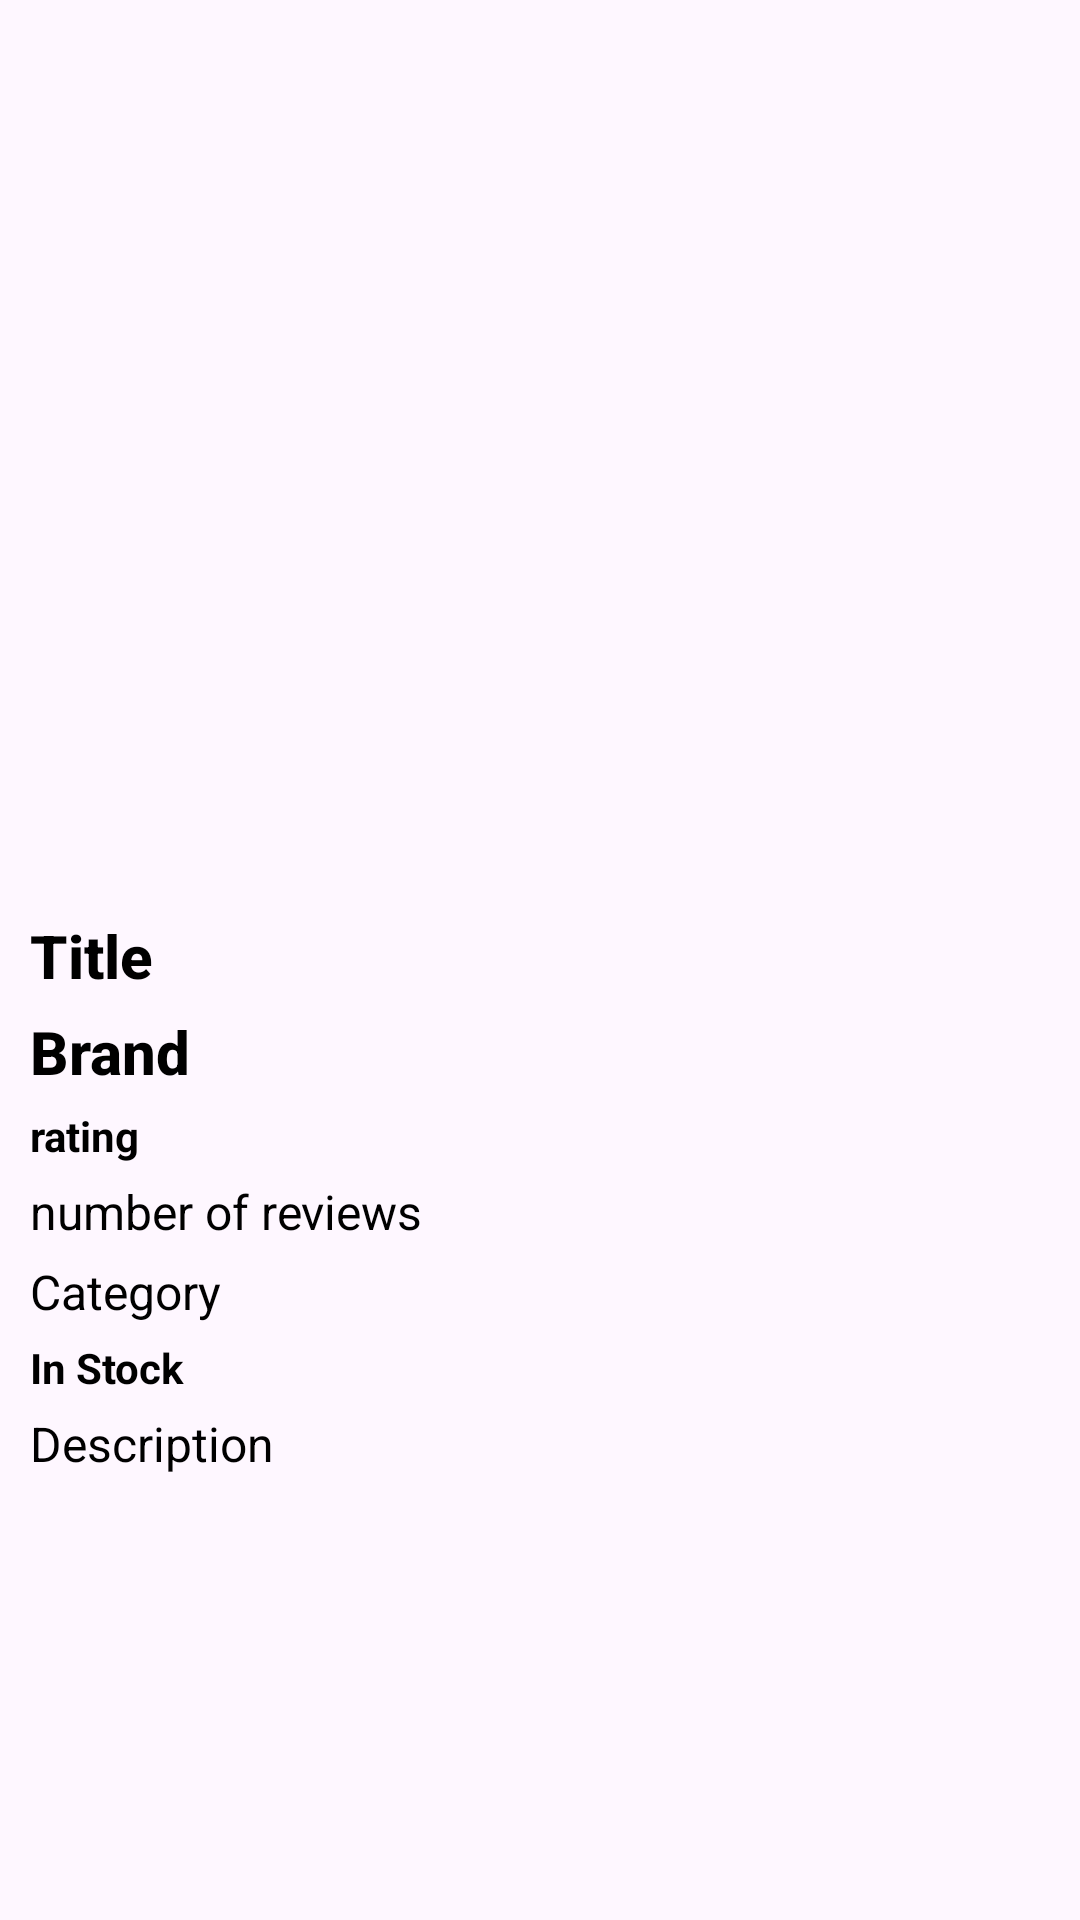

This screen was rendered from an Android layout file. Write that file and the resources it references.
<!-- AndroidManifest.xml: application theme Theme.ShoesList -->
<!-- res/layout/detailshoes.xml -->
<?xml version="1.0" encoding="utf-8"?>

<androidx.constraintlayout.widget.ConstraintLayout xmlns:android="http://schemas.android.com/apk/res/android"
    xmlns:app="http://schemas.android.com/apk/res-auto"
    xmlns:tools="http://schemas.android.com/tools"
    android:id="@+id/detailLayout"
    android:layout_width="match_parent"
    android:layout_height="wrap_content"
    tools:context=".MovieDetailActivity">

    <ImageView
        android:id="@+id/mediaImage"
        android:layout_width="200dp"
        android:layout_height="300dp"
        android:paddingTop="10dp"
        app:layout_constraintEnd_toEndOf="parent"
        app:layout_constraintStart_toStartOf="parent"
        app:layout_constraintTop_toTopOf="parent"
        tools:srcCompat="@tools:sample/avatars" />

    <TextView
        android:id="@+id/mediaTitle"
        android:layout_width="0dp"
        android:layout_height="wrap_content"
        android:layout_marginStart="10dp"
        android:layout_marginTop="5dp"
        android:layout_marginEnd="10dp"
        android:text="Title"
        android:textAppearance="@style/TextAppearance.AppCompat.Light.SearchResult.Title"
        android:textColor="#000000"
        android:textStyle="bold"
        app:layout_constraintEnd_toEndOf="parent"
        app:layout_constraintStart_toStartOf="parent"
        app:layout_constraintTop_toBottomOf="@+id/mediaImage" />

    <TextView
        android:id="@+id/brand"
        android:layout_width="0dp"
        android:layout_height="wrap_content"
        android:layout_marginStart="10dp"
        android:layout_marginTop="5dp"
        android:layout_marginEnd="10dp"
        android:text="Brand"
        android:textAppearance="@style/TextAppearance.AppCompat.Light.SearchResult.Title"
        android:textColor="#000000"
        android:textStyle="bold"
        app:layout_constraintEnd_toEndOf="parent"
        app:layout_constraintStart_toStartOf="parent"
        app:layout_constraintTop_toBottomOf="@+id/mediaTitle" />

    <TextView
        android:id="@+id/mediaRate"
        android:layout_width="0dp"
        android:layout_height="wrap_content"
        android:layout_marginStart="10dp"
        android:layout_marginTop="5dp"
        android:layout_marginEnd="10dp"
        android:text="rating"
        android:textAppearance="@style/TextAppearance.AppCompat.Small"
        android:textColor="#000000"
        android:textStyle="bold"
        app:layout_constraintEnd_toEndOf="parent"
        app:layout_constraintStart_toStartOf="parent"
        app:layout_constraintTop_toBottomOf="@+id/brand" />

    <TextView
        android:id="@+id/mediaRateCount"
        android:layout_width="0dp"
        android:layout_height="wrap_content"
        android:layout_marginStart="10dp"
        android:layout_marginTop="5dp"
        android:layout_marginEnd="10dp"
        android:text="number of reviews"
        android:textAppearance="@style/TextAppearance.AppCompat.Light.SearchResult.Subtitle"
        android:textColor="#000000"
        app:layout_constraintEnd_toEndOf="parent"
        app:layout_constraintStart_toStartOf="parent"
        app:layout_constraintTop_toBottomOf="@+id/mediaRate" />

    <TextView
        android:id="@+id/category"
        android:layout_width="0dp"
        android:layout_height="wrap_content"
        android:layout_marginStart="10dp"
        android:layout_marginTop="5dp"
        android:layout_marginEnd="10dp"
        android:text="Category"
        android:textAppearance="@style/TextAppearance.AppCompat.Light.SearchResult.Subtitle"
        android:textColor="#000000"
        app:layout_constraintEnd_toEndOf="parent"
        app:layout_constraintStart_toStartOf="parent"
        app:layout_constraintTop_toBottomOf="@+id/mediaRateCount" />

    <TextView
        android:id="@+id/countInStock"
        android:layout_width="0dp"
        android:layout_height="wrap_content"
        android:layout_marginStart="10dp"
        android:layout_marginTop="5dp"
        android:layout_marginEnd="10dp"
        android:text="In Stock"
        android:textAppearance="@style/TextAppearance.AppCompat.Small"
        android:textColor="#000000"
        android:textStyle="bold"
        app:layout_constraintEnd_toEndOf="parent"
        app:layout_constraintStart_toStartOf="parent"
        app:layout_constraintTop_toBottomOf="@+id/category" />

    <TextView
        android:id="@+id/mediaOverview"
        android:layout_width="0dp"
        android:layout_height="wrap_content"
        android:layout_marginStart="10dp"
        android:layout_marginTop="5dp"
        android:layout_marginEnd="10dp"
        android:text="Description"
        android:textAppearance="@style/TextAppearance.AppCompat.Light.SearchResult.Subtitle"
        android:textColor="#000000"
        app:layout_constraintEnd_toEndOf="parent"
        app:layout_constraintStart_toStartOf="parent"
        app:layout_constraintTop_toBottomOf="@+id/countInStock" />

</androidx.constraintlayout.widget.ConstraintLayout>
<!-- resources referenced by this layout -->
<resources>
  <style name="Theme.ShoesList" parent="Base.Theme.ShoesList" />
  <style name="Base.Theme.ShoesList" parent="Theme.Material3.DayNight.NoActionBar">
          
          
      </style>
</resources>
